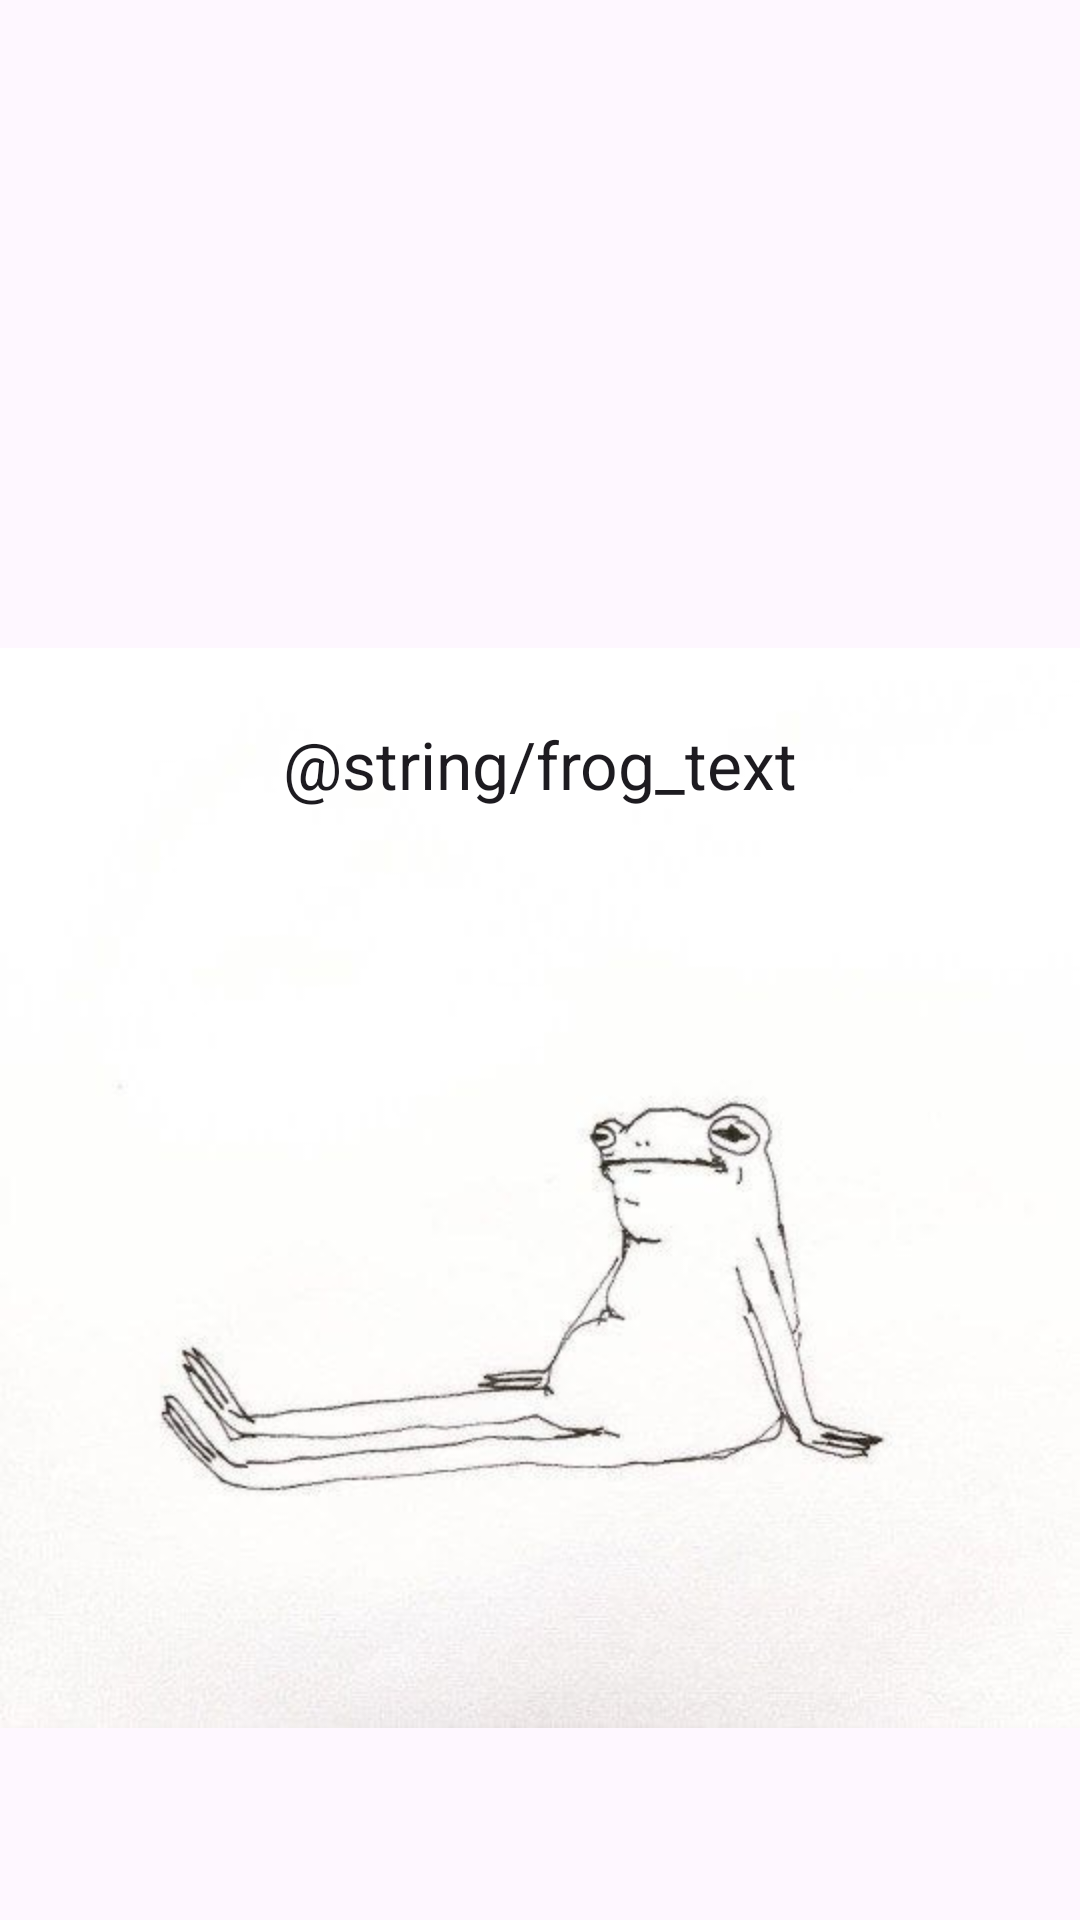

Android layout source for this screen:
<!-- AndroidManifest.xml: application theme Theme.FirstApp -->
<!-- res/layout/fragment_show.xml -->
<?xml version="1.0" encoding="utf-8"?>
<androidx.constraintlayout.widget.ConstraintLayout xmlns:android="http://schemas.android.com/apk/res/android"
    xmlns:app="http://schemas.android.com/apk/res-auto"
    xmlns:tools="http://schemas.android.com/tools"
    android:layout_width="match_parent"
    android:layout_height="match_parent"
    tools:context=".ShowFragment">

    <ImageView
        android:id="@+id/imageView"
        android:layout_width="match_parent"
        android:layout_height="480dp"
        android:layout_marginBottom="4dp"
        android:src="@drawable/frog"
        app:layout_constraintBottom_toBottomOf="parent"
        app:layout_constraintEnd_toEndOf="parent"
        app:layout_constraintHorizontal_bias="0.0"
        app:layout_constraintStart_toStartOf="parent" />

    <TextView
        android:id="@+id/textView2"
        android:layout_width="wrap_content"
        android:layout_height="wrap_content"
        android:layout_marginTop="240dp"
        android:text="@string/frog_text"
        android:textAppearance="@style/TextAppearance.AppCompat.Large"
        app:layout_constraintEnd_toEndOf="parent"
        app:layout_constraintStart_toStartOf="parent"
        app:layout_constraintTop_toTopOf="parent" />

</androidx.constraintlayout.widget.ConstraintLayout>
<!-- resources referenced by this layout -->
<resources>
  <!-- drawable frog: jpg bitmap (drawable, 20401 bytes) -->
  <style name="Theme.FirstApp" parent="Base.Theme.FirstApp" />
  <style name="Base.Theme.FirstApp" parent="Theme.Material3.DayNight.NoActionBar">
          
           <item name="colorPrimary">@color/primary</item>
      </style>
  <color name="primary">#FFEB3B</color>
</resources>
